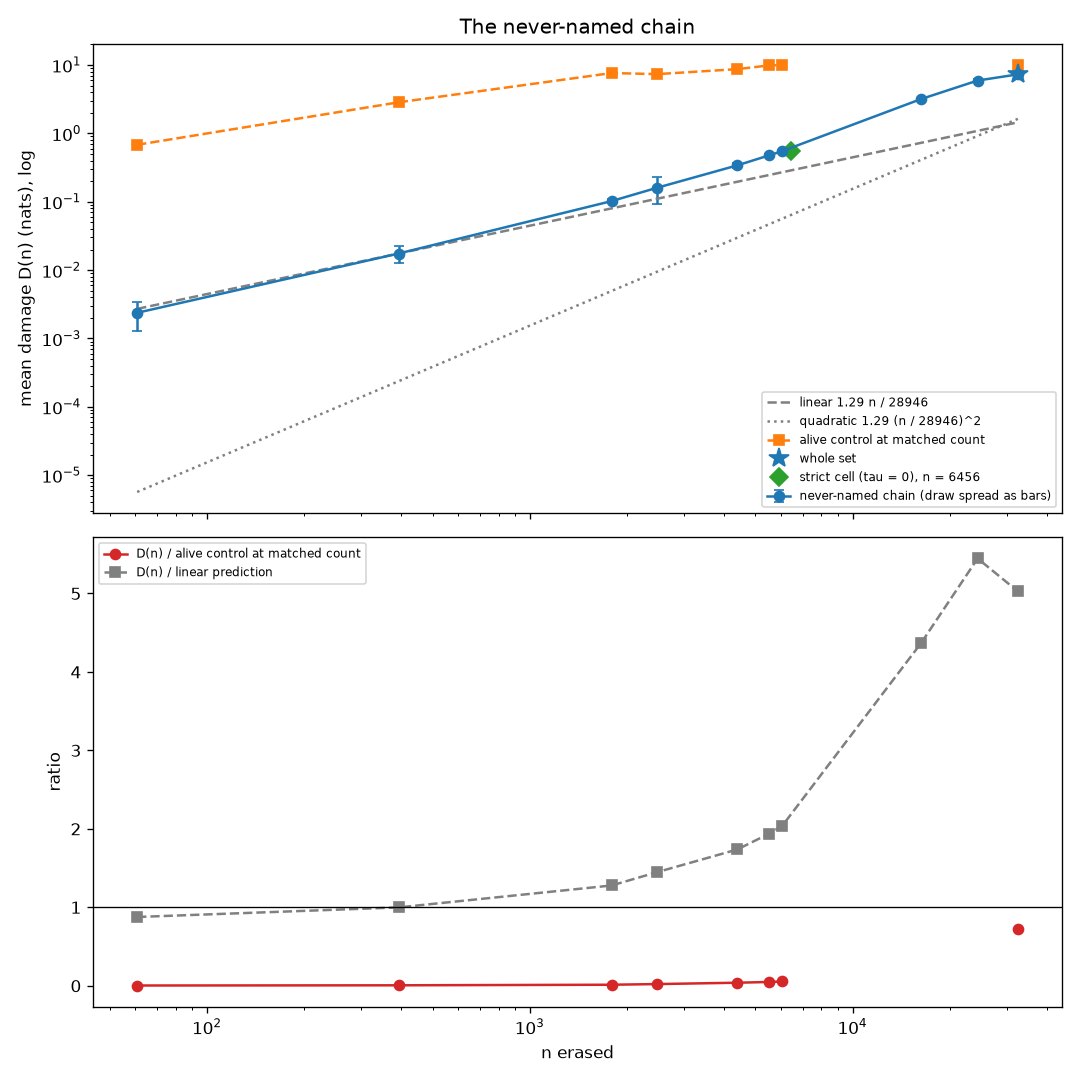

The table this chart was drawn from, first rows:
rung, n_erased, n_per_draw, D_mean, draw_spread_sd, linear_prediction, quadratic_prediction, alive_control_mean, ratio_to_alive_control
1, 60.75, [83, 71, 78, 58, 94, 51, 14, 37], 0.002374, 0.001096, 0.002707, 5.682051416378321e-06, 0.6806, 0.003488
2, 392.5, [441, 427, 365, 565, 380, 302, 315, 345], 0.01747, 0.004764, 0.01749, 0.0002372, 2.845, 0.006141
3, 1792, [1855, 1770, 1817, 1856, 1587, 1915, 177…, 0.1021, 0.007717, 0.07986, 0.004944, 7.622, 0.01339
4, 2484, [3605, 2046, 2795, 489, 2494, 3012, 2833…, 0.1604, 0.06881, 0.1107, 0.009497, 7.351, 0.02181
5, 4394, [4700, 4415, 4654, 4431, 4336, 4376, 423…, 0.3402, 0.03288, 0.1958, 0.02973, 8.699, 0.03911
6, 5516, [5644, 5431, 5500, 5453, 5533, 5633, 549…, 0.4766, 0.02452, 0.2458, 0.04684, 9.851, 0.04838
7, 6053, [6104, 5979, 6030, 6020, 6084, 6028, 612…, 0.5496, 0.02841, 0.2698, 0.05641, 9.994, 0.05499
B50, 16275, [16275, 16275, 16275, 16275, 16275, 1627…, 3.164, 0.05648, 0.7253, 0.4078, , 
B75, 24413, [24413, 24413, 24413, 24413, 24413, 2441…, 5.925, 0.2394, 1.088, 0.9176, , 
8, 32551, [32551], 7.291, , 1.451, 1.631, 10.01, 0.7284
